Dataset: content (GitHub, tjnut3/CoffeeModel). Classes: AAA grade coffee bean, black coffee bean, borer damaged coffee bean, elephant ear coffee bean, fade, half coffee bean, incomplete coffee bean, peaberry coffee bean, triangle coffee bean.

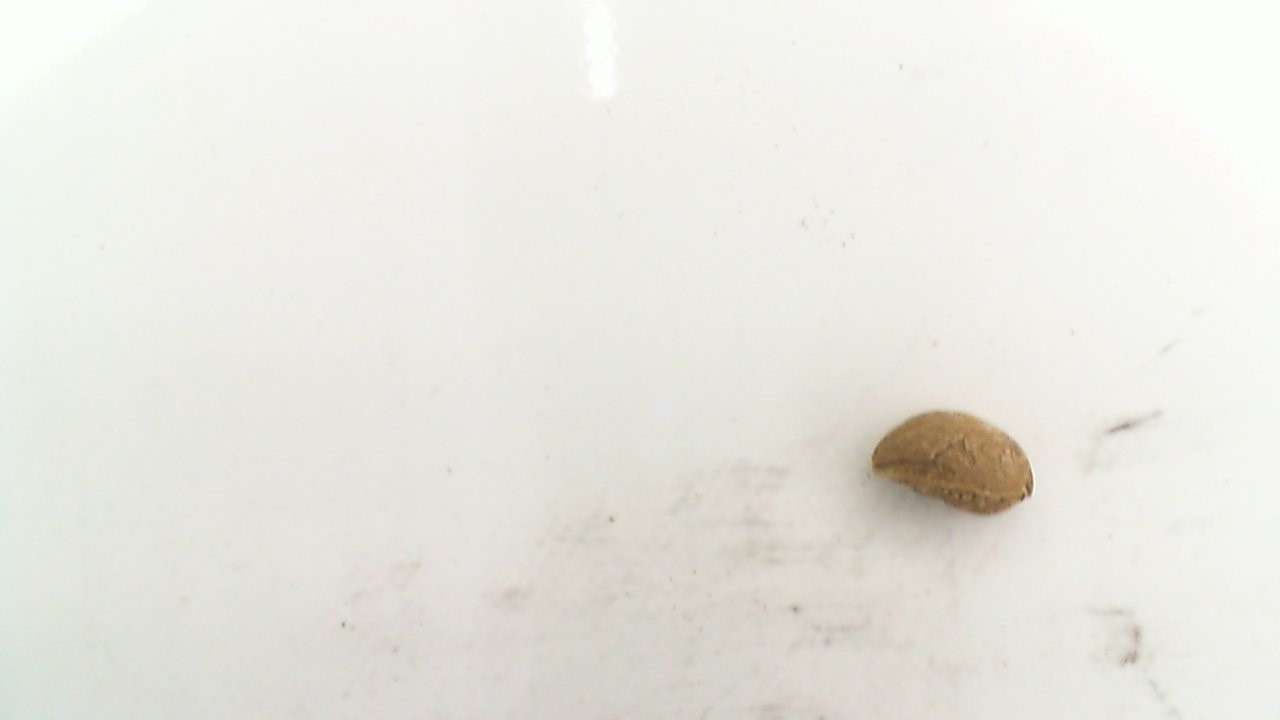
Label: black coffee bean

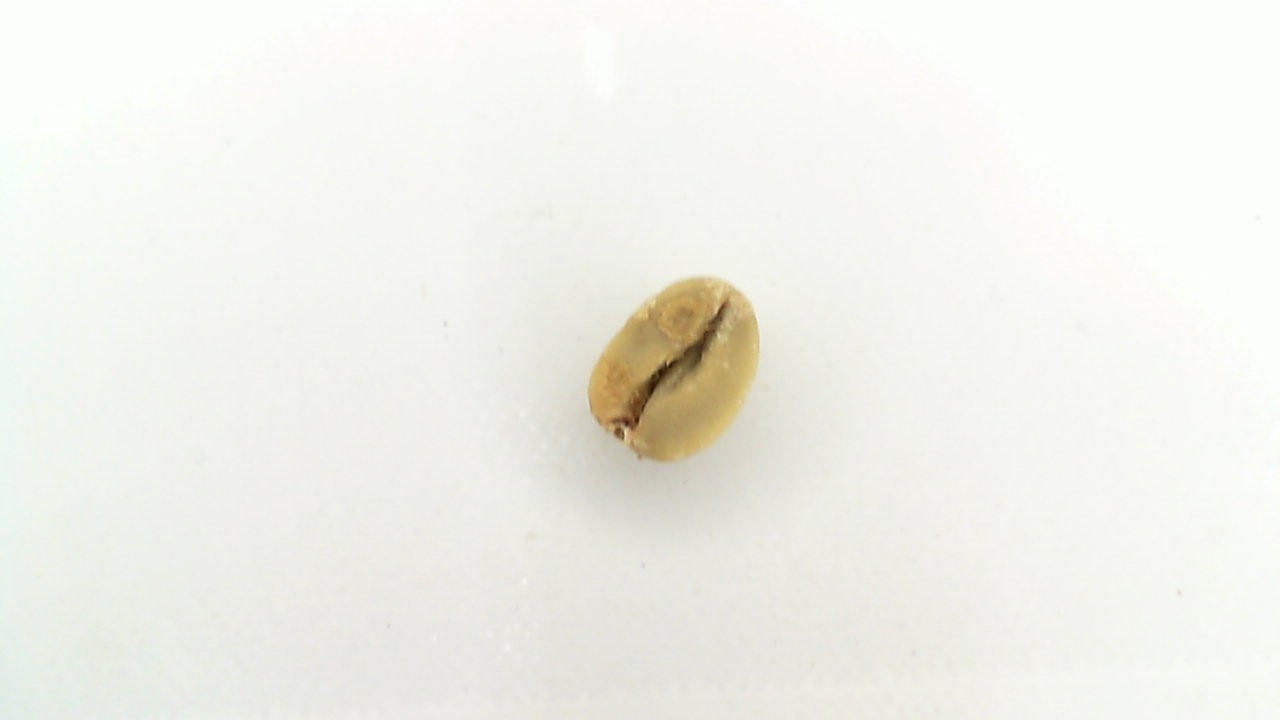
Label: AAA grade coffee bean

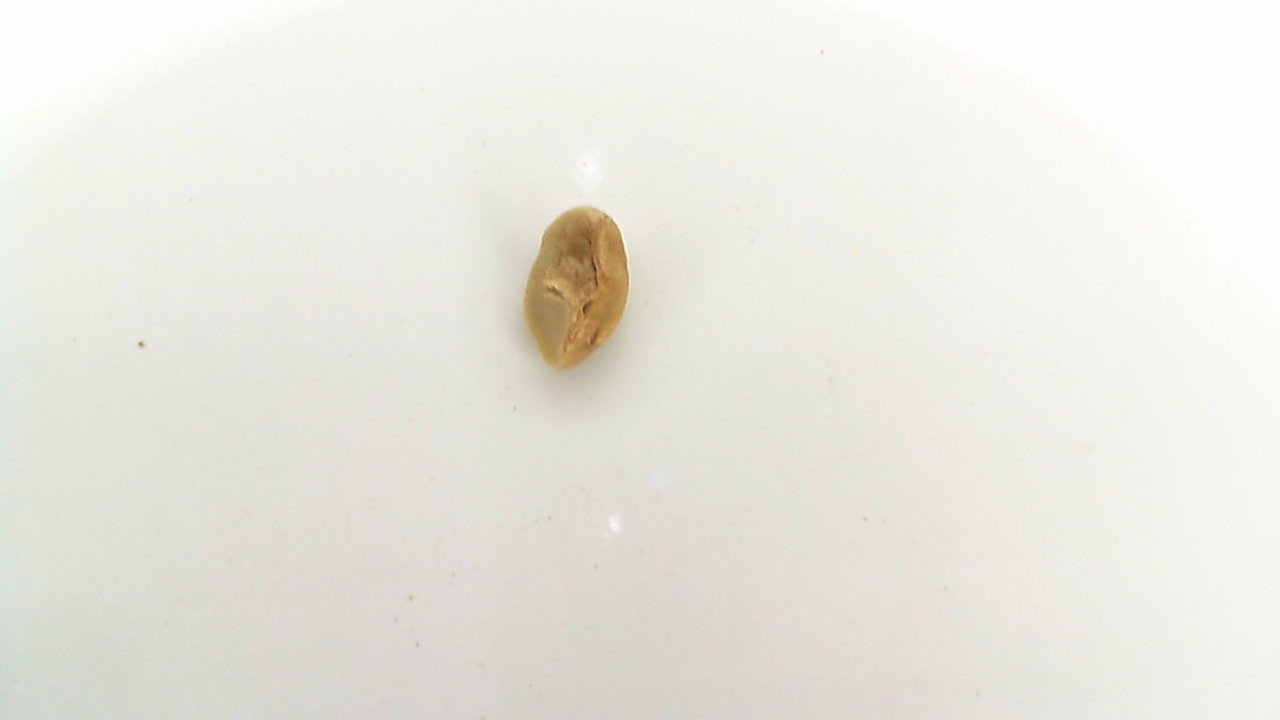
Label: incomplete coffee bean

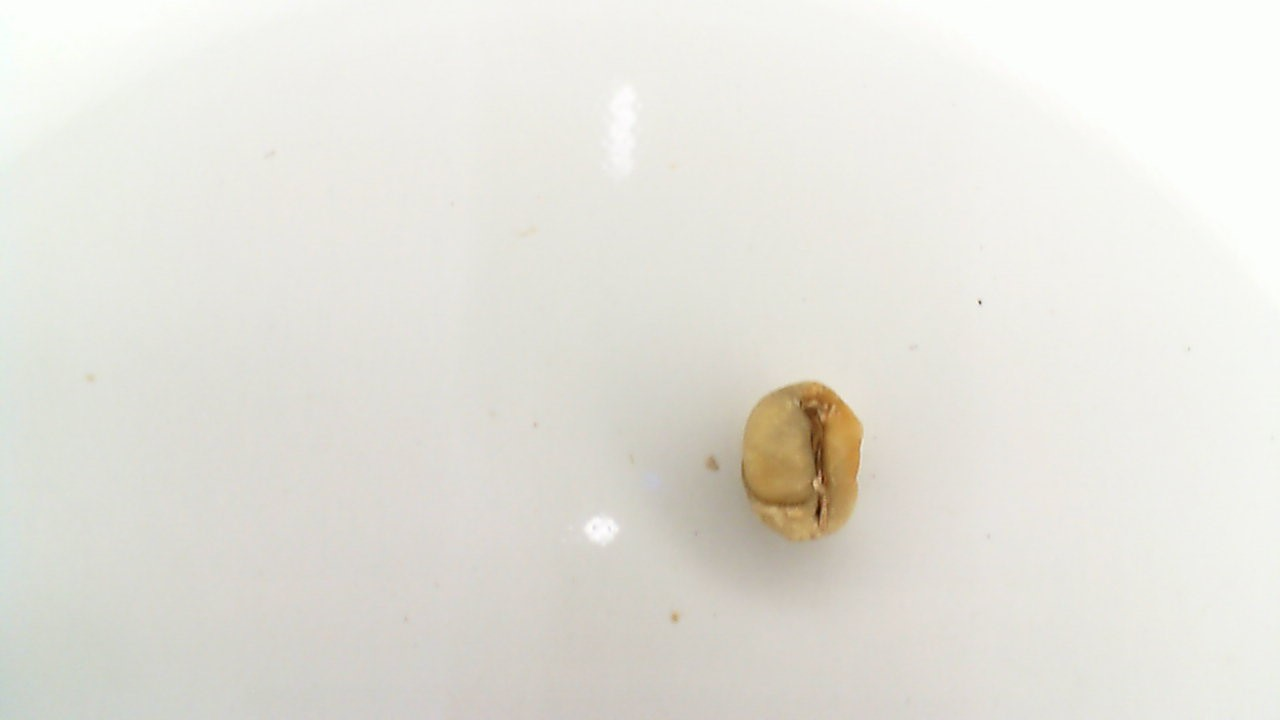
Label: half coffee bean

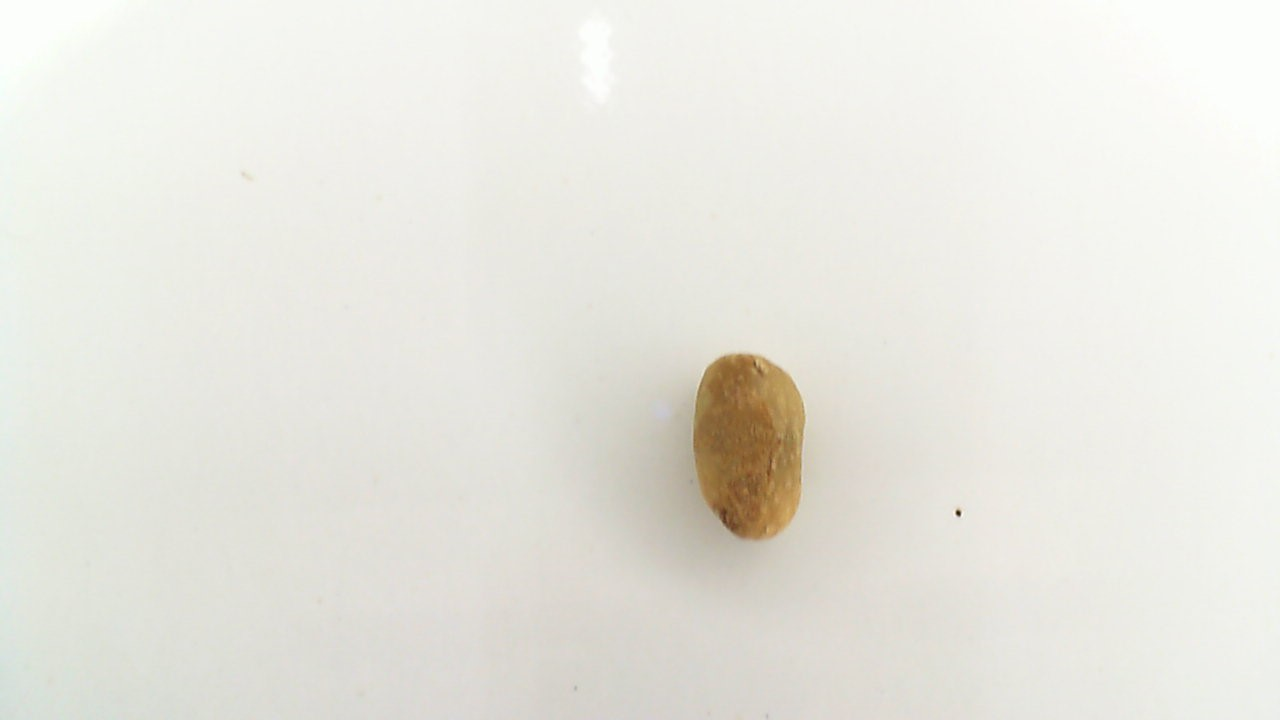
Label: peaberry coffee bean

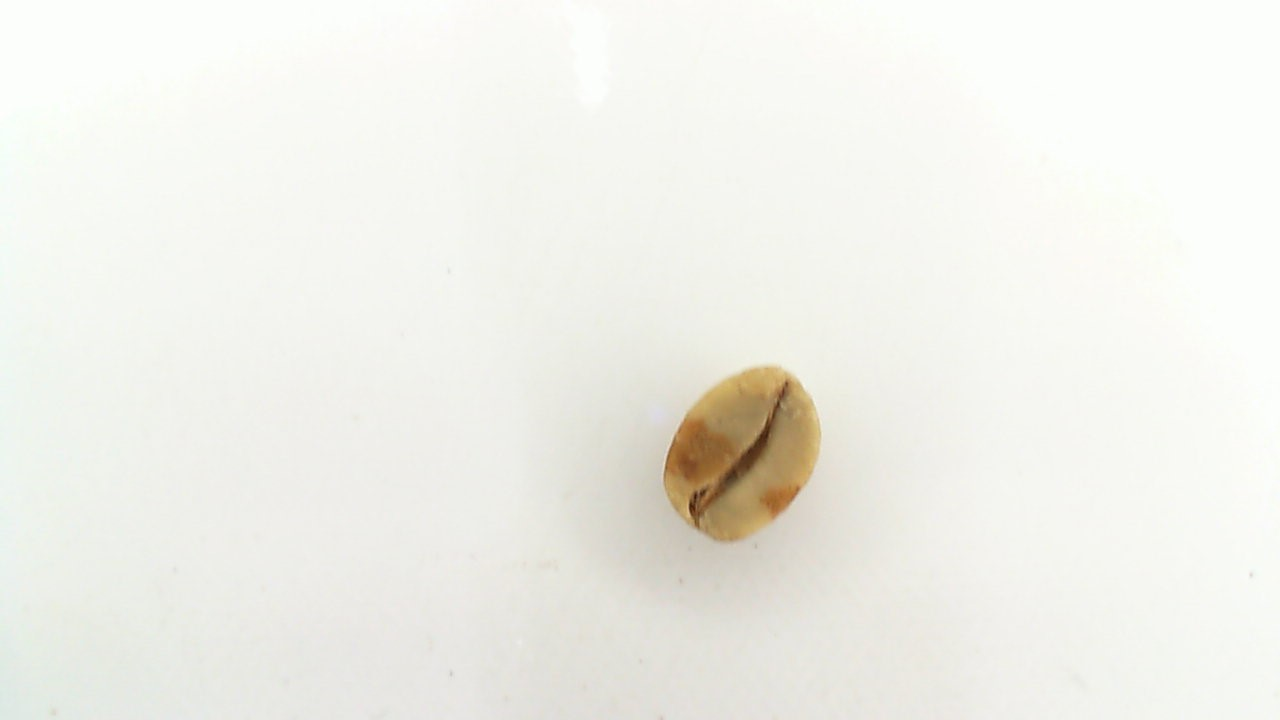
Label: fade
